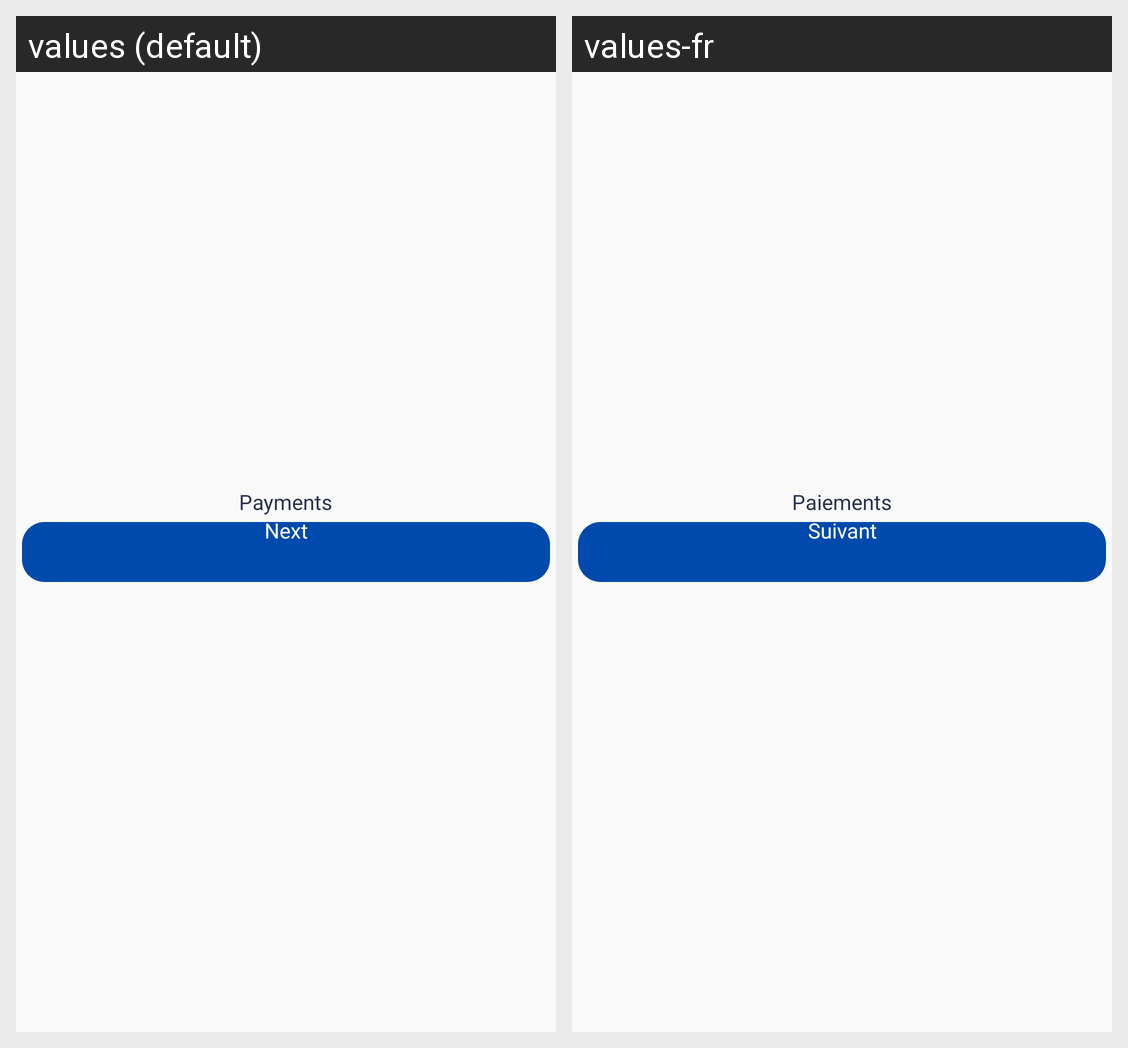

For this localized Android screen grid, give each drawn string resource with its value in every locale shown.
Android screen res/layout/activity_onboarding_three.xml rendered under 2 locales, left to right: values (default), values-fr. Device: Nexus 5 (rendered at 1080×1920; each locale shown at half size, 540×960, under a caption strip naming it); theme AppTheme.
Strings drawn on this screen, with the default value and each locale's value (text and hints the layout hard-codes, and strings that could not be matched under every locale, appear in the picture but are not listed):

payment
  values: Payments
  values-fr: Paiements

next
  values: Next
  values-fr: Suivant
